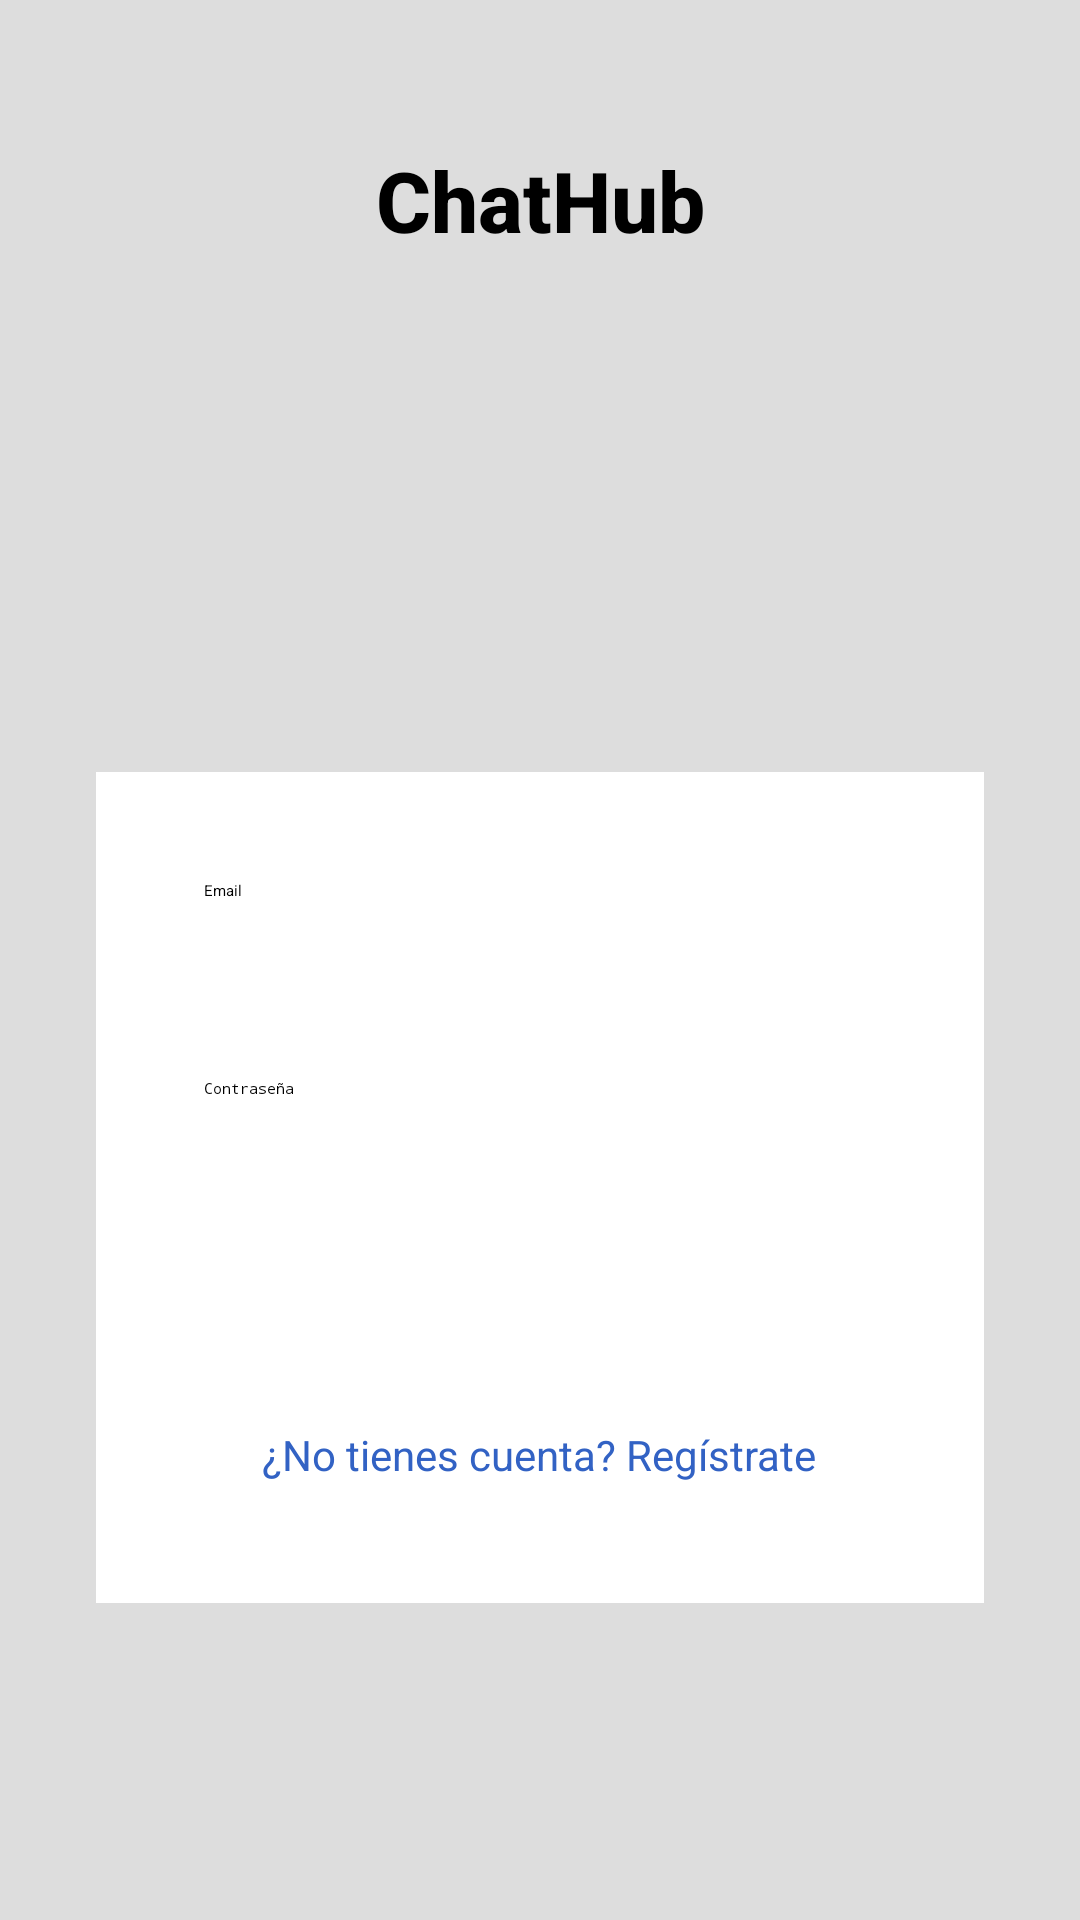

Android layout source for this screen:
<!-- AndroidManifest.xml: application theme Theme.ChatHub -->
<!-- res/layout/activity_login.xml -->
<?xml version="1.0" encoding="utf-8"?>
<androidx.constraintlayout.widget.ConstraintLayout xmlns:android="http://schemas.android.com/apk/res/android"
    xmlns:app="http://schemas.android.com/apk/res-auto"
    xmlns:tools="http://schemas.android.com/tools"
    android:layout_width="match_parent"
    android:layout_height="match_parent"
    android:background="@color/colorGreyClaro"
    tools:context=".LogIn">

    
    <TextView
        android:id="@+id/textView"
        android:layout_width="wrap_content"
        android:layout_height="wrap_content"
        android:text="ChatHub"
        android:textSize="28sp"
        android:textStyle="bold"
        android:textColor="@android:color/black"
        android:fontFamily="sans-serif-medium"
        app:layout_constraintTop_toTopOf="parent"
        app:layout_constraintBottom_toTopOf="@+id/imageView"
        app:layout_constraintStart_toStartOf="parent"
        app:layout_constraintEnd_toEndOf="parent"
        android:layout_marginTop="48dp"/>

    
    <ImageView
        android:id="@+id/imageView"
        android:layout_width="140dp"
        android:layout_height="140dp"
        app:srcCompat="@drawable/logo"
        app:layout_constraintTop_toBottomOf="@id/textView"
        app:layout_constraintBottom_toTopOf="@+id/linearLayout"
        app:layout_constraintStart_toStartOf="parent"
        app:layout_constraintEnd_toEndOf="parent"
        android:layout_marginTop="16dp" />

    
    <LinearLayout
        android:id="@+id/linearLayout"
        android:layout_width="0dp"
        android:layout_height="wrap_content"
        android:orientation="vertical"
        android:padding="24dp"
        android:background="@android:color/white"
        android:elevation="4dp"
        android:layout_marginHorizontal="32dp"
        android:layout_marginBottom="32dp"
        android:layout_marginTop="16dp"
        app:layout_constraintTop_toBottomOf="@+id/imageView"
        app:layout_constraintStart_toStartOf="parent"
        app:layout_constraintEnd_toEndOf="parent">

        <EditText
            android:id="@+id/editTextEmail"
            android:layout_width="match_parent"
            android:layout_height="50dp"
            android:hint="Email"
            android:padding="12dp"
            android:background="@drawable/edit_text_bg"
            android:layout_marginBottom="16dp"
            android:inputType="textEmailAddress" />

        <EditText
            android:id="@+id/editTextContra"
            android:layout_width="match_parent"
            android:layout_height="50dp"
            android:hint="Contraseña"
            android:padding="12dp"
            android:background="@drawable/edit_text_bg"
            android:layout_marginBottom="16dp"
            android:inputType="textPassword" />

        <Button
            android:id="@+id/buttonLogin"
            android:layout_width="match_parent"
            android:layout_height="50dp"
            android:text="Iniciar sesión"
            android:textColor="@android:color/white"
            android:backgroundTint="@color/black"
            android:textSize="16sp"
            android:textStyle="bold"
            android:layout_marginBottom="12dp" />

        <TextView
            android:id="@+id/Registrar"
            android:layout_width="wrap_content"
            android:layout_height="wrap_content"
            android:text="¿No tienes cuenta? Regístrate"
            android:textSize="14sp"
            android:textColor="@color/colorPrimaryDark"
            android:layout_gravity="center"
            android:clickable="true"
            android:focusable="true"
            android:layout_marginBottom="16dp" />
    </LinearLayout>

</androidx.constraintlayout.widget.ConstraintLayout>
<!-- resources referenced by this layout -->
<resources>
  <color name="black">#FF000000</color>
  <color name="colorGreyClaro">#dddddd</color>
  <color name="colorPrimaryDark">#3262C4</color>
  <!-- drawable logo: jpg bitmap (drawable, 5487 bytes) -->
  <style name="Theme.ChatHub" parent="Base.Theme.ChatHub" />
  <style name="Base.Theme.ChatHub" parent="Theme.Material3.DayNight.NoActionBar">
          
          <item name="android:windowDrawsSystemBarBackgrounds">true</item>
          <item name="android:statusBarColor">@android:color/transparent</item>
          <item name="android:windowTranslucentStatus">false</item>
      </style>
</resources>
